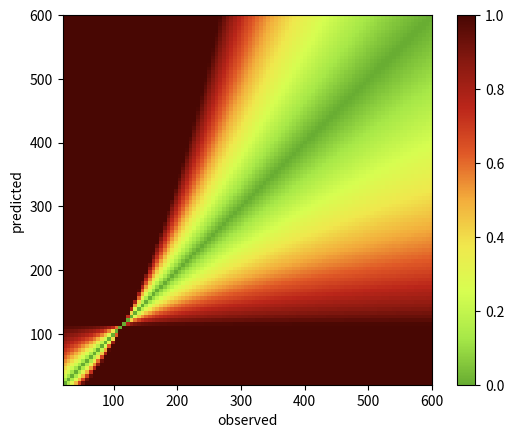

Reproduce this figure in Python.
import numpy as np
import matplotlib.pyplot as plt
from  matplotlib.colors import LinearSegmentedColormap

# Make a SEG like colormap
cmap=LinearSegmentedColormap.from_list('rg',[
    '#68AD32',
    '#A7E848',
    '#D7FE51',
    '#F0E84D',
    '#F3AD3C',
    '#E05927',
    '#BB261A',
    '#871910',
    '#480703'], N=256)

# Adjusts the amount of curve to use in normalizing bg values
bg_normalization_factor = 4

def normalize_bg(x):
    return np.power(np.log(x/600 + 1), 1.0/bg_normalization_factor)

def denormalize_bg(x):
    return (np.exp(np.power(x, bg_normalization_factor)) - 1) * 600

# Define grid
range = np.linspace(start=20, stop=600, num=100)
observed, predicted = np.meshgrid(range, np.flip(range))

# Normalize glucose values
observed = normalize_bg(observed)
predicted = normalize_bg(predicted)
target = normalize_bg(112)

# Amount of needed correction (in terms of normalized bg) for predicted and observed
correction = target - predicted
correction_ref = target - observed

# Difference in bg correction
correction_diff = correction - correction_ref

# Scale the difference relative to reference correction
scaled_correction = correction_diff / correction_ref

# Risk index
risk = np.abs(np.clip(scaled_correction, -1, 1))

plt.xlabel('observed')
plt.ylabel('predicted')
im = plt.imshow(risk, cmap=cmap, interpolation = 'none', extent=[20,600,20,600])
plt.colorbar(im)
plt.show()